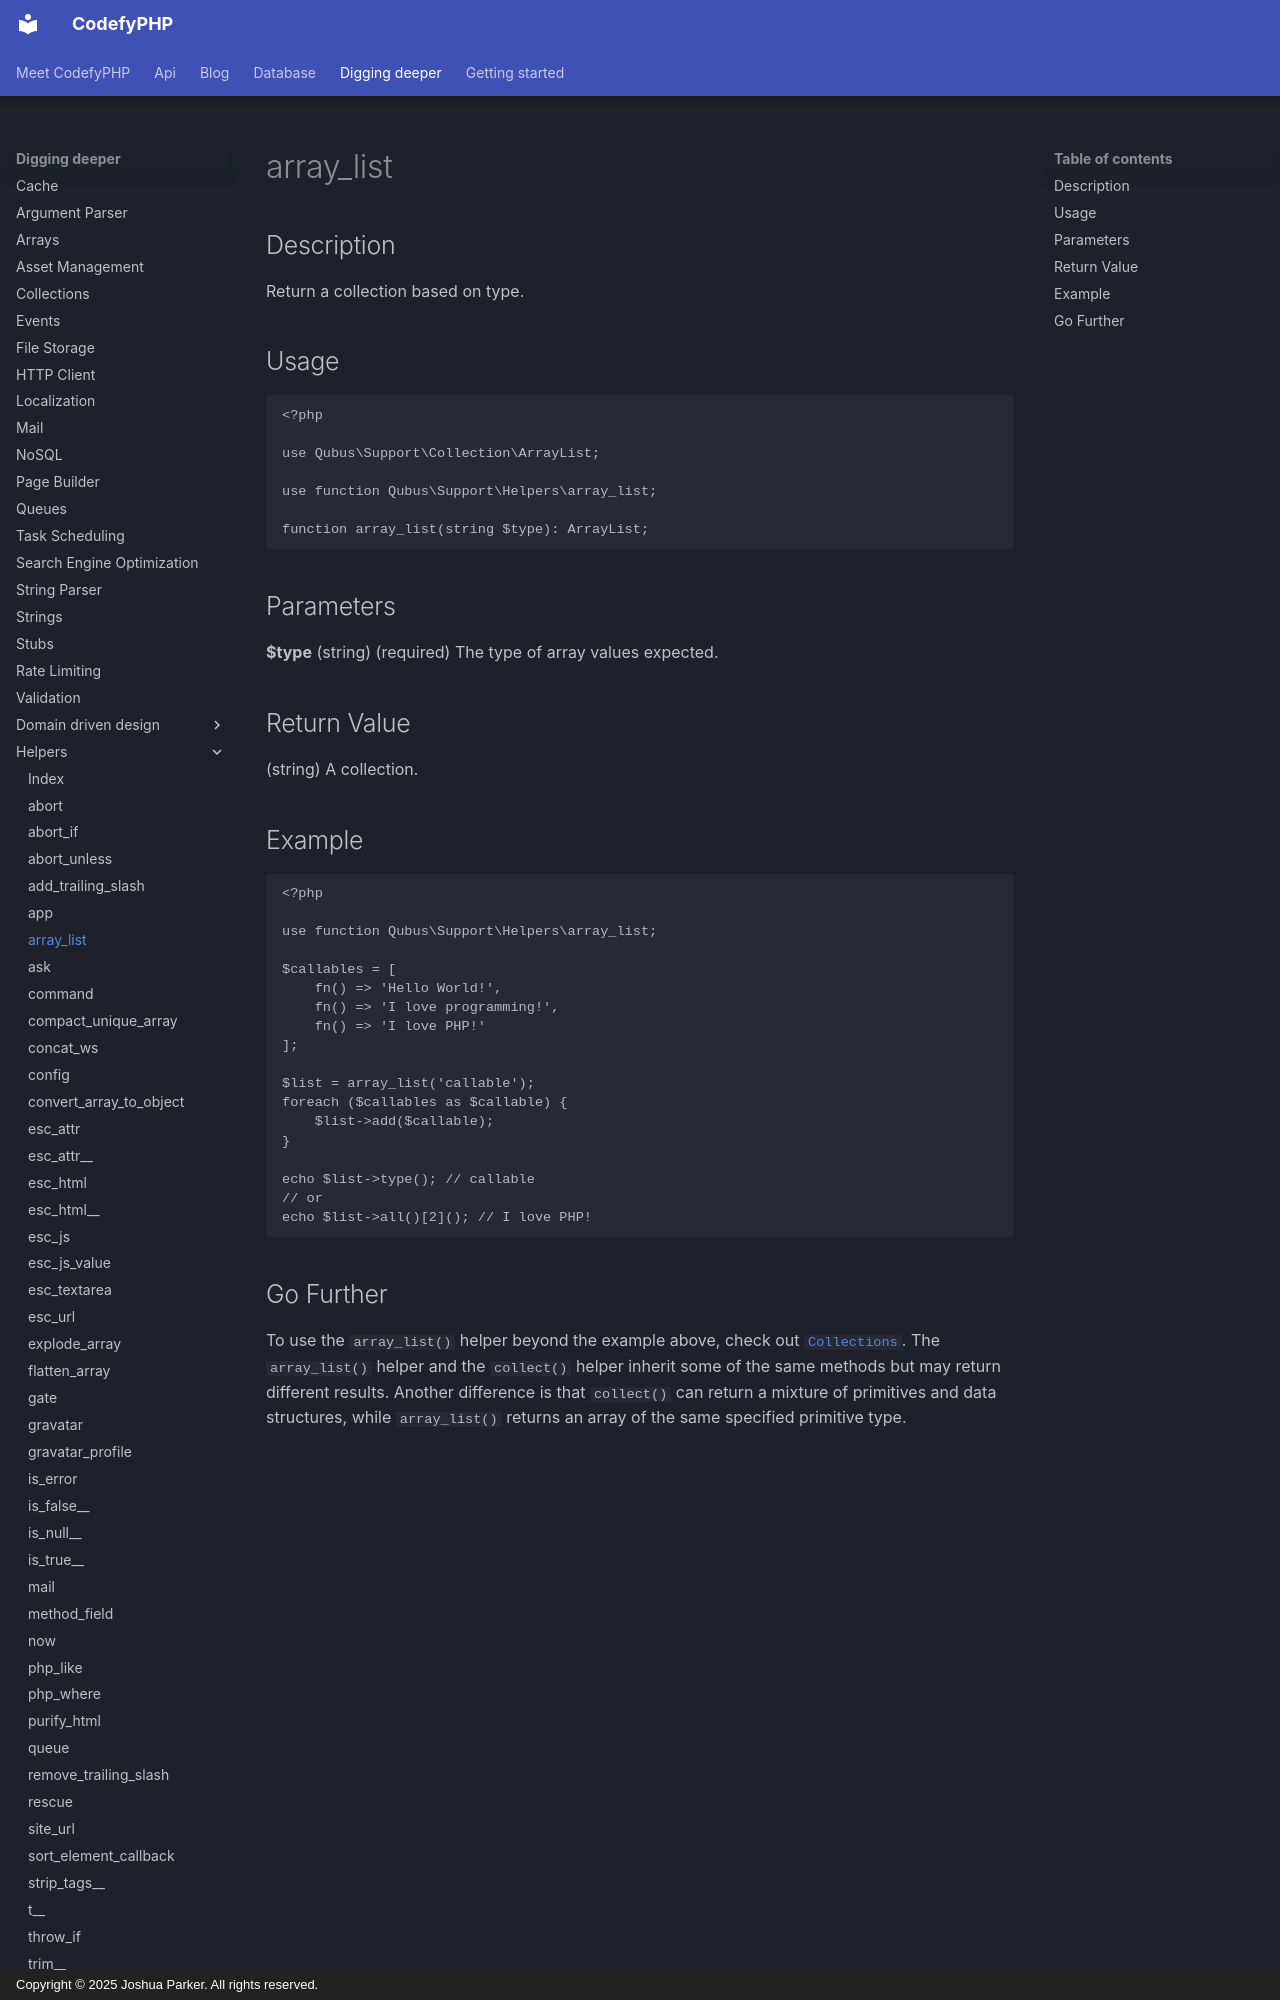

repository: codefyphp/docs · page: digging-deeper/helpers/array_list/index.html · generator: mkdocs · copyright: Copyright © 2025 Joshua Parker. All rights reserved.

---
title: array_list
sidebar_title: array_list
summary: Create a Qubus ArrayList collection that enforces the expected type of every value for safer, consistent PHP array operations.
keywords: array-list,typed-collection,php-helper
---

Description
-----------

Return a collection based on type.

Usage
-----

```php
<?php

use Qubus\Support\Collection\ArrayList;

use function Qubus\Support\Helpers\array_list;

function array_list(string $type): ArrayList;
```

Parameters
----------

**$type** (string) (required) The type of array values expected.

Return Value
------------

(string) A collection.

Example
-------

```php
<?php

use function Qubus\Support\Helpers\array_list;

$callables = [
    fn() => 'Hello World!',
    fn() => 'I love programming!',
    fn() => 'I love PHP!'
];

$list = array_list('callable');
foreach ($callables as $callable) {
    $list->add($callable);
}

echo $list->type(); // callable
// or
echo $list->all()[2](); // I love PHP!
```
